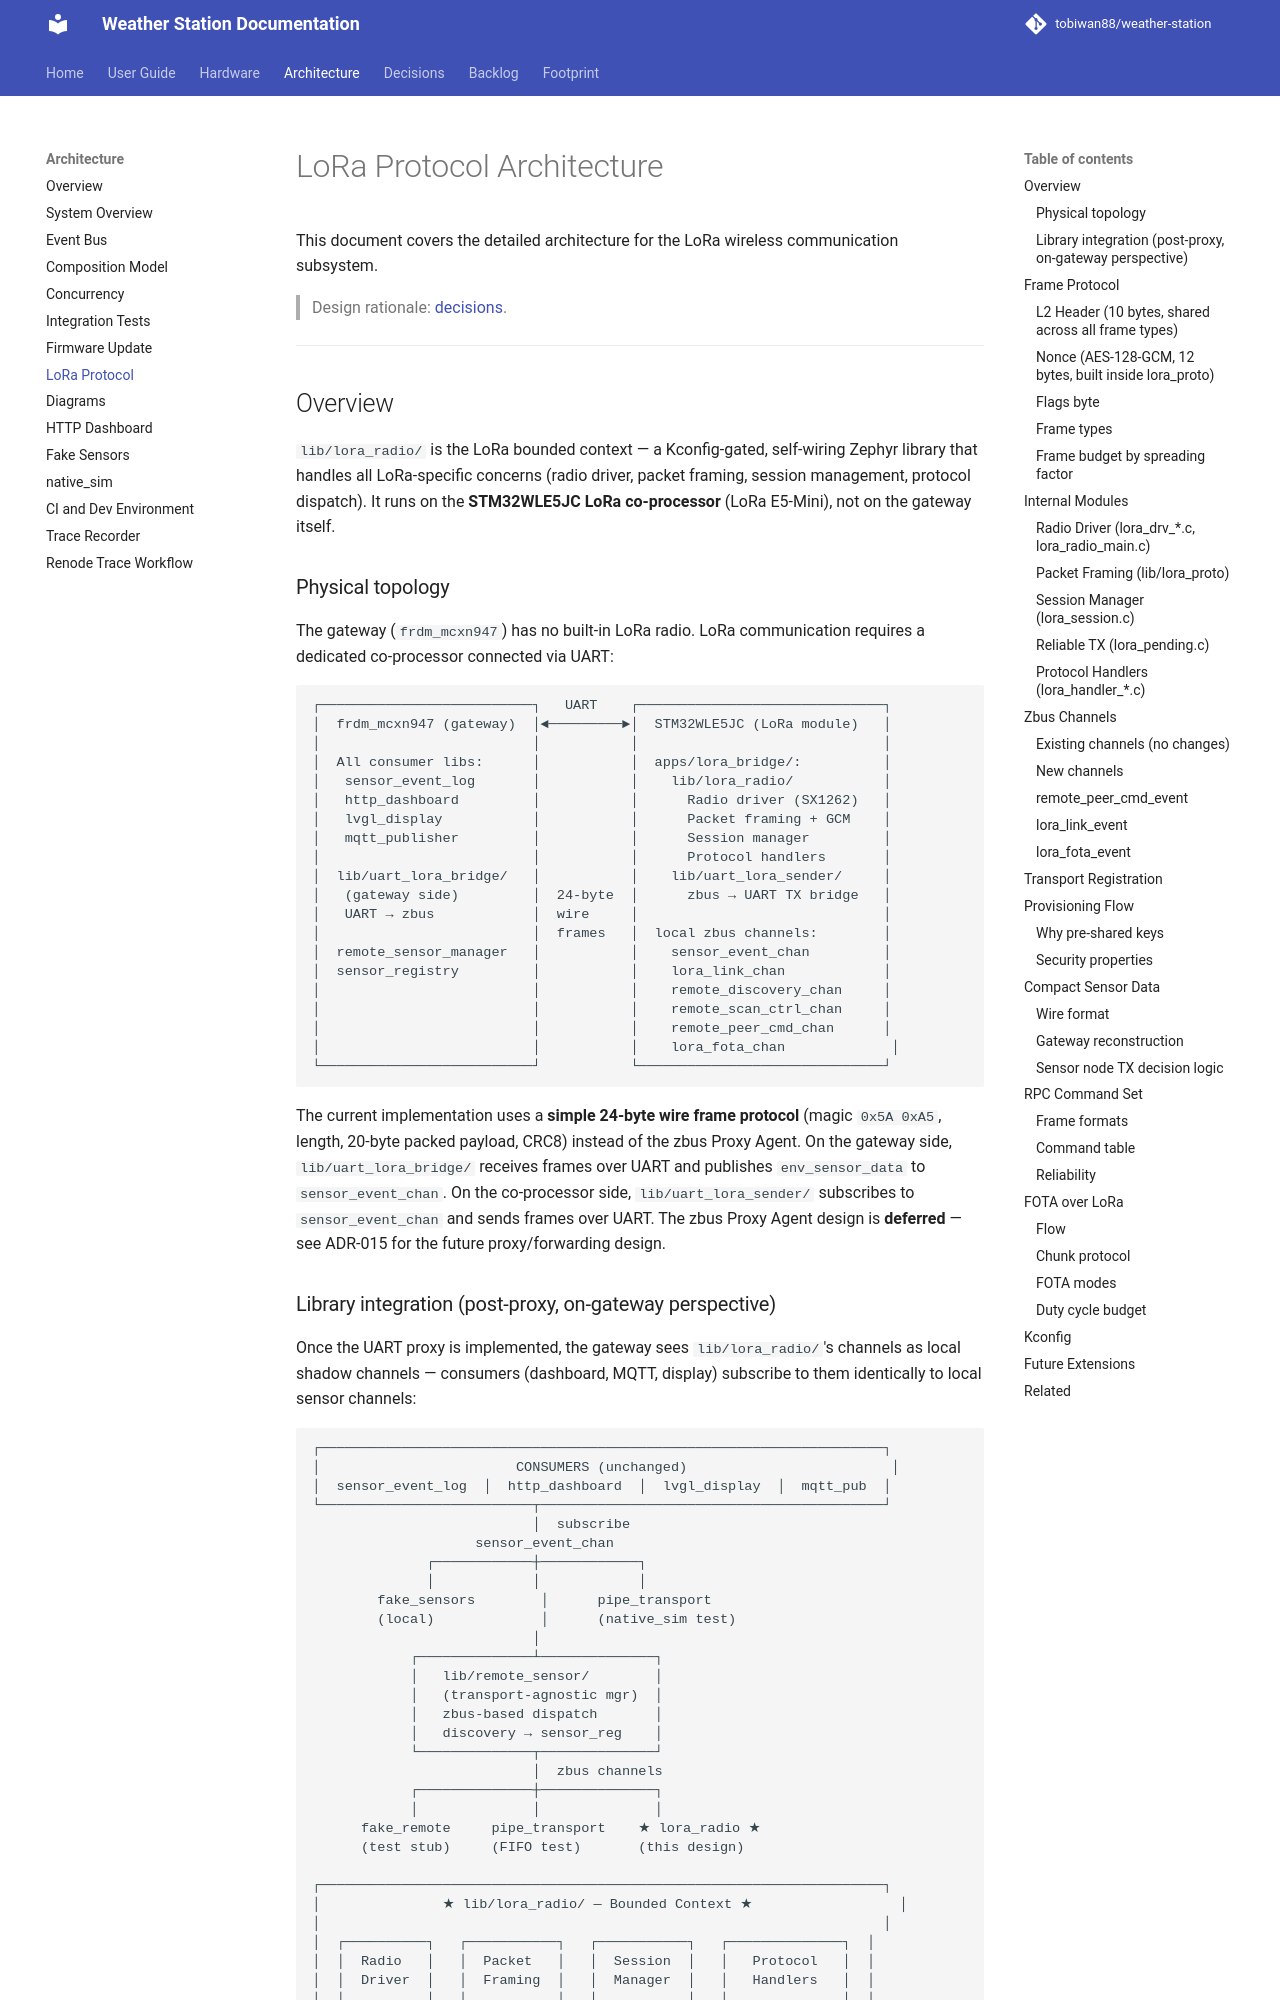

repository: tobiwan88/weather-station · page: architecture/lora-protocol/index.html · generator: mkdocs

# LoRa Protocol Architecture

This document covers the detailed architecture for the LoRa wireless communication subsystem.

> Design rationale: [decisions](../decisions.md).

---

## Overview

`lib/lora_radio/` is the LoRa bounded context — a Kconfig-gated, self-wiring
Zephyr library that handles all LoRa-specific concerns (radio driver, packet
framing, session management, protocol dispatch). It runs on the **STM32WLE5JC
LoRa co-processor** (LoRa E5-Mini), not on the gateway itself.

### Physical topology

The gateway (`frdm_mcxn947`) has no built-in LoRa radio. LoRa communication
requires a dedicated co-processor connected via UART:

```
┌──────────────────────────┐   UART    ┌──────────────────────────────┐
│  frdm_mcxn947 (gateway)  │◄─────────►│  STM32WLE5JC (LoRa module)   │
│                          │           │                              │
│  All consumer libs:      │           │  apps/lora_bridge/:          │
│   sensor_event_log       │           │    lib/lora_radio/           │
│   http_dashboard         │           │      Radio driver (SX1262)   │
│   lvgl_display           │           │      Packet framing + GCM    │
│   mqtt_publisher         │           │      Session manager         │
│                          │           │      Protocol handlers       │
│  lib/uart_lora_bridge/   │           │    lib/uart_lora_sender/     │
│   (gateway side)         │  24-byte  │      zbus → UART TX bridge   │
│   UART → zbus            │  wire     │                              │
│                          │  frames   │  local zbus channels:        │
│  remote_sensor_manager   │           │    sensor_event_chan         │
│  sensor_registry         │           │    lora_link_chan            │
│                          │           │    remote_discovery_chan     │
│                          │           │    remote_scan_ctrl_chan     │
│                          │           │    remote_peer_cmd_chan      │
│                          │           │    lora_fota_chan             │
└──────────────────────────┘           └──────────────────────────────┘
```

The current implementation uses a **simple 24-byte wire frame protocol**
(magic `0x5A 0xA5`, length, 20-byte packed payload, CRC8) instead of the
zbus Proxy Agent. On the gateway side, `lib/uart_lora_bridge/` receives frames
over UART and publishes `env_sensor_data` to `sensor_event_chan`. On the
co-processor side, `lib/uart_lora_sender/` subscribes to `sensor_event_chan`
and sends frames over UART. The zbus Proxy Agent design is **deferred** — see
ADR-015 for the future proxy/forwarding design.
